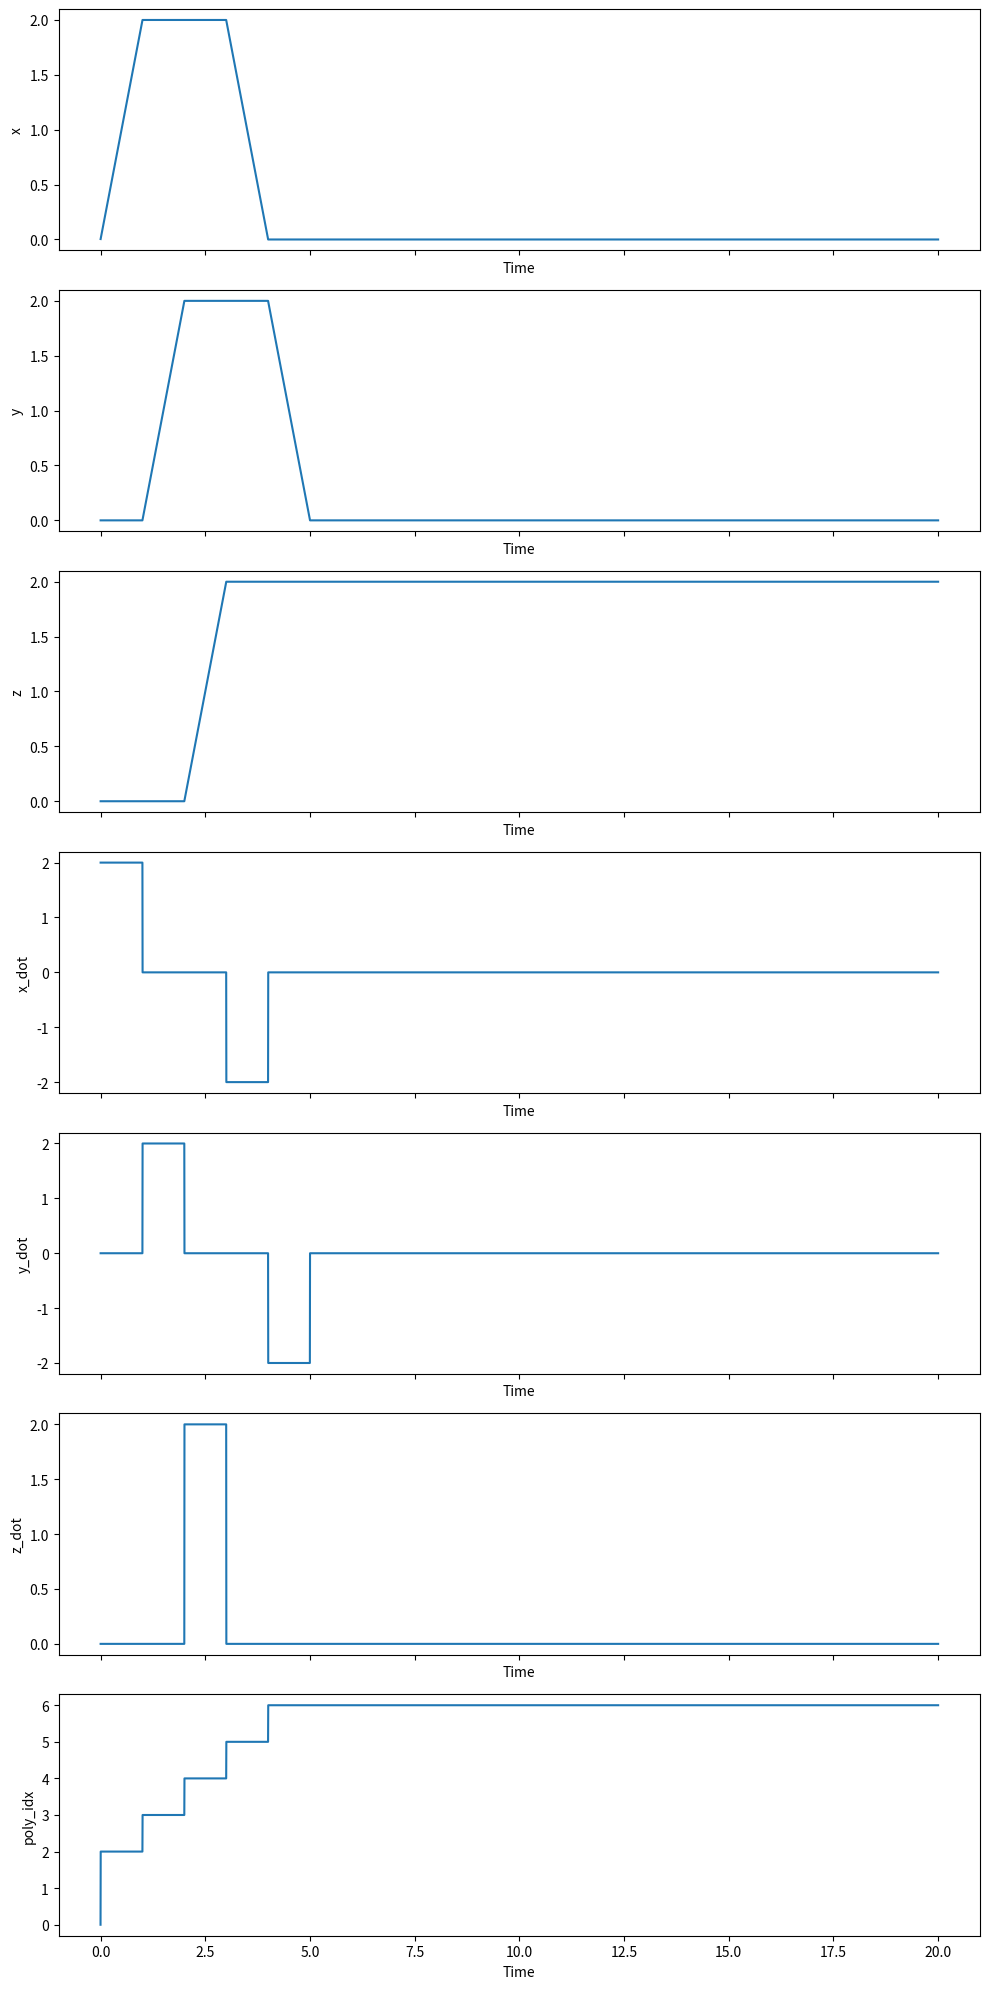

Python code for this plot:
import numpy as np

class WaypointTraj(object):
    """

    """
    def __init__(self, points):
        """
        This is the constructor for the Trajectory object. A fresh trajectory
        object will be constructed before each mission. For a waypoint
        trajectory, the input argument is an array of 3D destination
        coordinates. You are free to choose the times of arrival and the path
        taken between the points in any way you like.

        You should initialize parameters and pre-compute values such as
        polynomial coefficients here.

        Inputs:
            points, (N, 3) array of N waypoint coordinates in 3D
        """

        # STUDENT CODE HERE
        self.points = points
        self.velocity = 2.0
        self.line_segments = None
        self.segment_distances = None
        self.segment_directions = None
        self.segment_times = None
        self.cumulative_times = None

        if self.points.shape[0] > 1:
            self.points = np.insert(self.points, 0, points[0], axis=0)
            self.line_segments = np.diff(self.points, axis=0)
            self.segment_distances = np.linalg.norm(self.line_segments, axis=1)
            self.segment_directions = self.line_segments / self.segment_distances[:, np.newaxis]
            self.segment_times = self.segment_distances / self.velocity
            self.cumulative_times = np.cumsum(self.segment_times)
            self.cumulative_times = np.insert(self.cumulative_times, 0, 0)
            


    def update(self, t):
        """
        Given the present time, return the desired flat output and derivatives.

        Inputs
            t, time, s
        Outputs
            flat_output, a dict describing the present desired flat outputs with keys
                x,        position, m
                x_dot,    velocity, m/s
                x_ddot,   acceleration, m/s**2
                x_dddot,  jerk, m/s**3
                x_ddddot, snap, m/s**4
                yaw,      yaw angle, rad
                yaw_dot,  yaw rate, rad/s
        """
        x        = np.zeros((3,))
        x_dot    = np.zeros((3,))
        x_ddot   = np.zeros((3,))
        x_dddot  = np.zeros((3,))
        x_ddddot = np.zeros((3,))
        yaw = 0
        yaw_dot = 0

        # STUDENT CODE HERE

        if self.points.shape[0] > 1:
            if t < self.cumulative_times[-1]:
                poly_idx = max(0, self.cumulative_times.searchsorted(t) - 1)
                x = self.points[poly_idx] + self.segment_directions[poly_idx] * self.velocity * (t - self.cumulative_times[poly_idx])
                x_dot = self.segment_directions[poly_idx] * self.velocity
            if t >= self.cumulative_times[-1]:
                x = self.points[-1]
                x_dot = np.zeros((3,))

        flat_output = { 'x':x, 'x_dot':x_dot, 'x_ddot':x_ddot, 'x_dddot':x_dddot, 'x_ddddot':x_ddddot,
                        'yaw':yaw, 'yaw_dot':yaw_dot}
        return flat_output


if __name__ == "__main__":
    # points = np.array([[1,0,0],[0,1,0],[0,0,1],[1,1,0],[1,0,1],[0,1,1],[1,1,1]])
    # points = np.array([[0.0, 0.0, 1.0],[0.0, 1.0, 1.0],[1.0, 1.0, 1.0],[0.0, 0.0, 1.0]])
    points = np.array([
     [0.0, 0.0, 0.0],
        [2.0, 0.0, 0.0],
        [2.0, 2.0, 0.0],
        [2.0, 2.0, 2.0],
        [0.0, 2.0, 2.0],
        [0.0, 0.0, 2.0]])
    # points = np.array([])
    wp = WaypointTraj(points)
    t = np.arange(0, 20, 1/500)
    poly_idx_array = np.array([])

    for dt in t:
        poly_idx = wp.cumulative_times.searchsorted(dt)# find the index of the segment that the time t is in
            
        if poly_idx > wp.points.shape[0] - 1:
            poly_idx = wp.points.shape[0]-1

        if poly_idx < 0:
            poly_idx = 0

        poly_idx_array = np.append(poly_idx_array, poly_idx)
    poly_idx = poly_idx_array
    import matplotlib.pyplot as plt

    x = np.array([output['x'][0] for output in [wp.update(time) for time in t]])
    y = np.array([output['x'][1] for output in [wp.update(time) for time in t]])
    z = np.array([output['x'][2] for output in [wp.update(time) for time in t]])
    x_dot = np.array([output['x_dot'][0] for output in [wp.update(time) for time in t]])
    y_dot = np.array([output['x_dot'][1] for output in [wp.update(time) for time in t]])
    z_dot = np.array([output['x_dot'][2] for output in [wp.update(time) for time in t]])

    fig, axs = plt.subplots(7, 1, figsize=(10, 20), sharex=True)

    axs[0].plot(t, x)
    axs[0].set_ylabel('x')
    axs[0].set_xlabel('Time')

    axs[1].plot(t, y)
    axs[1].set_ylabel('y')
    axs[1].set_xlabel('Time')

    axs[2].plot(t, z)
    axs[2].set_ylabel('z')
    axs[2].set_xlabel('Time')

    axs[3].plot(t, x_dot)
    axs[3].set_ylabel('x_dot')
    axs[3].set_xlabel('Time')

    axs[4].plot(t, y_dot)
    axs[4].set_ylabel('y_dot')
    axs[4].set_xlabel('Time')

    axs[5].plot(t, z_dot)
    axs[5].set_ylabel('z_dot')
    axs[5].set_xlabel('Time')

    axs[6].plot(t, poly_idx)
    axs[6].set_ylabel('poly_idx')
    axs[6].set_xlabel('Time')

    plt.tight_layout()
    plt.show()